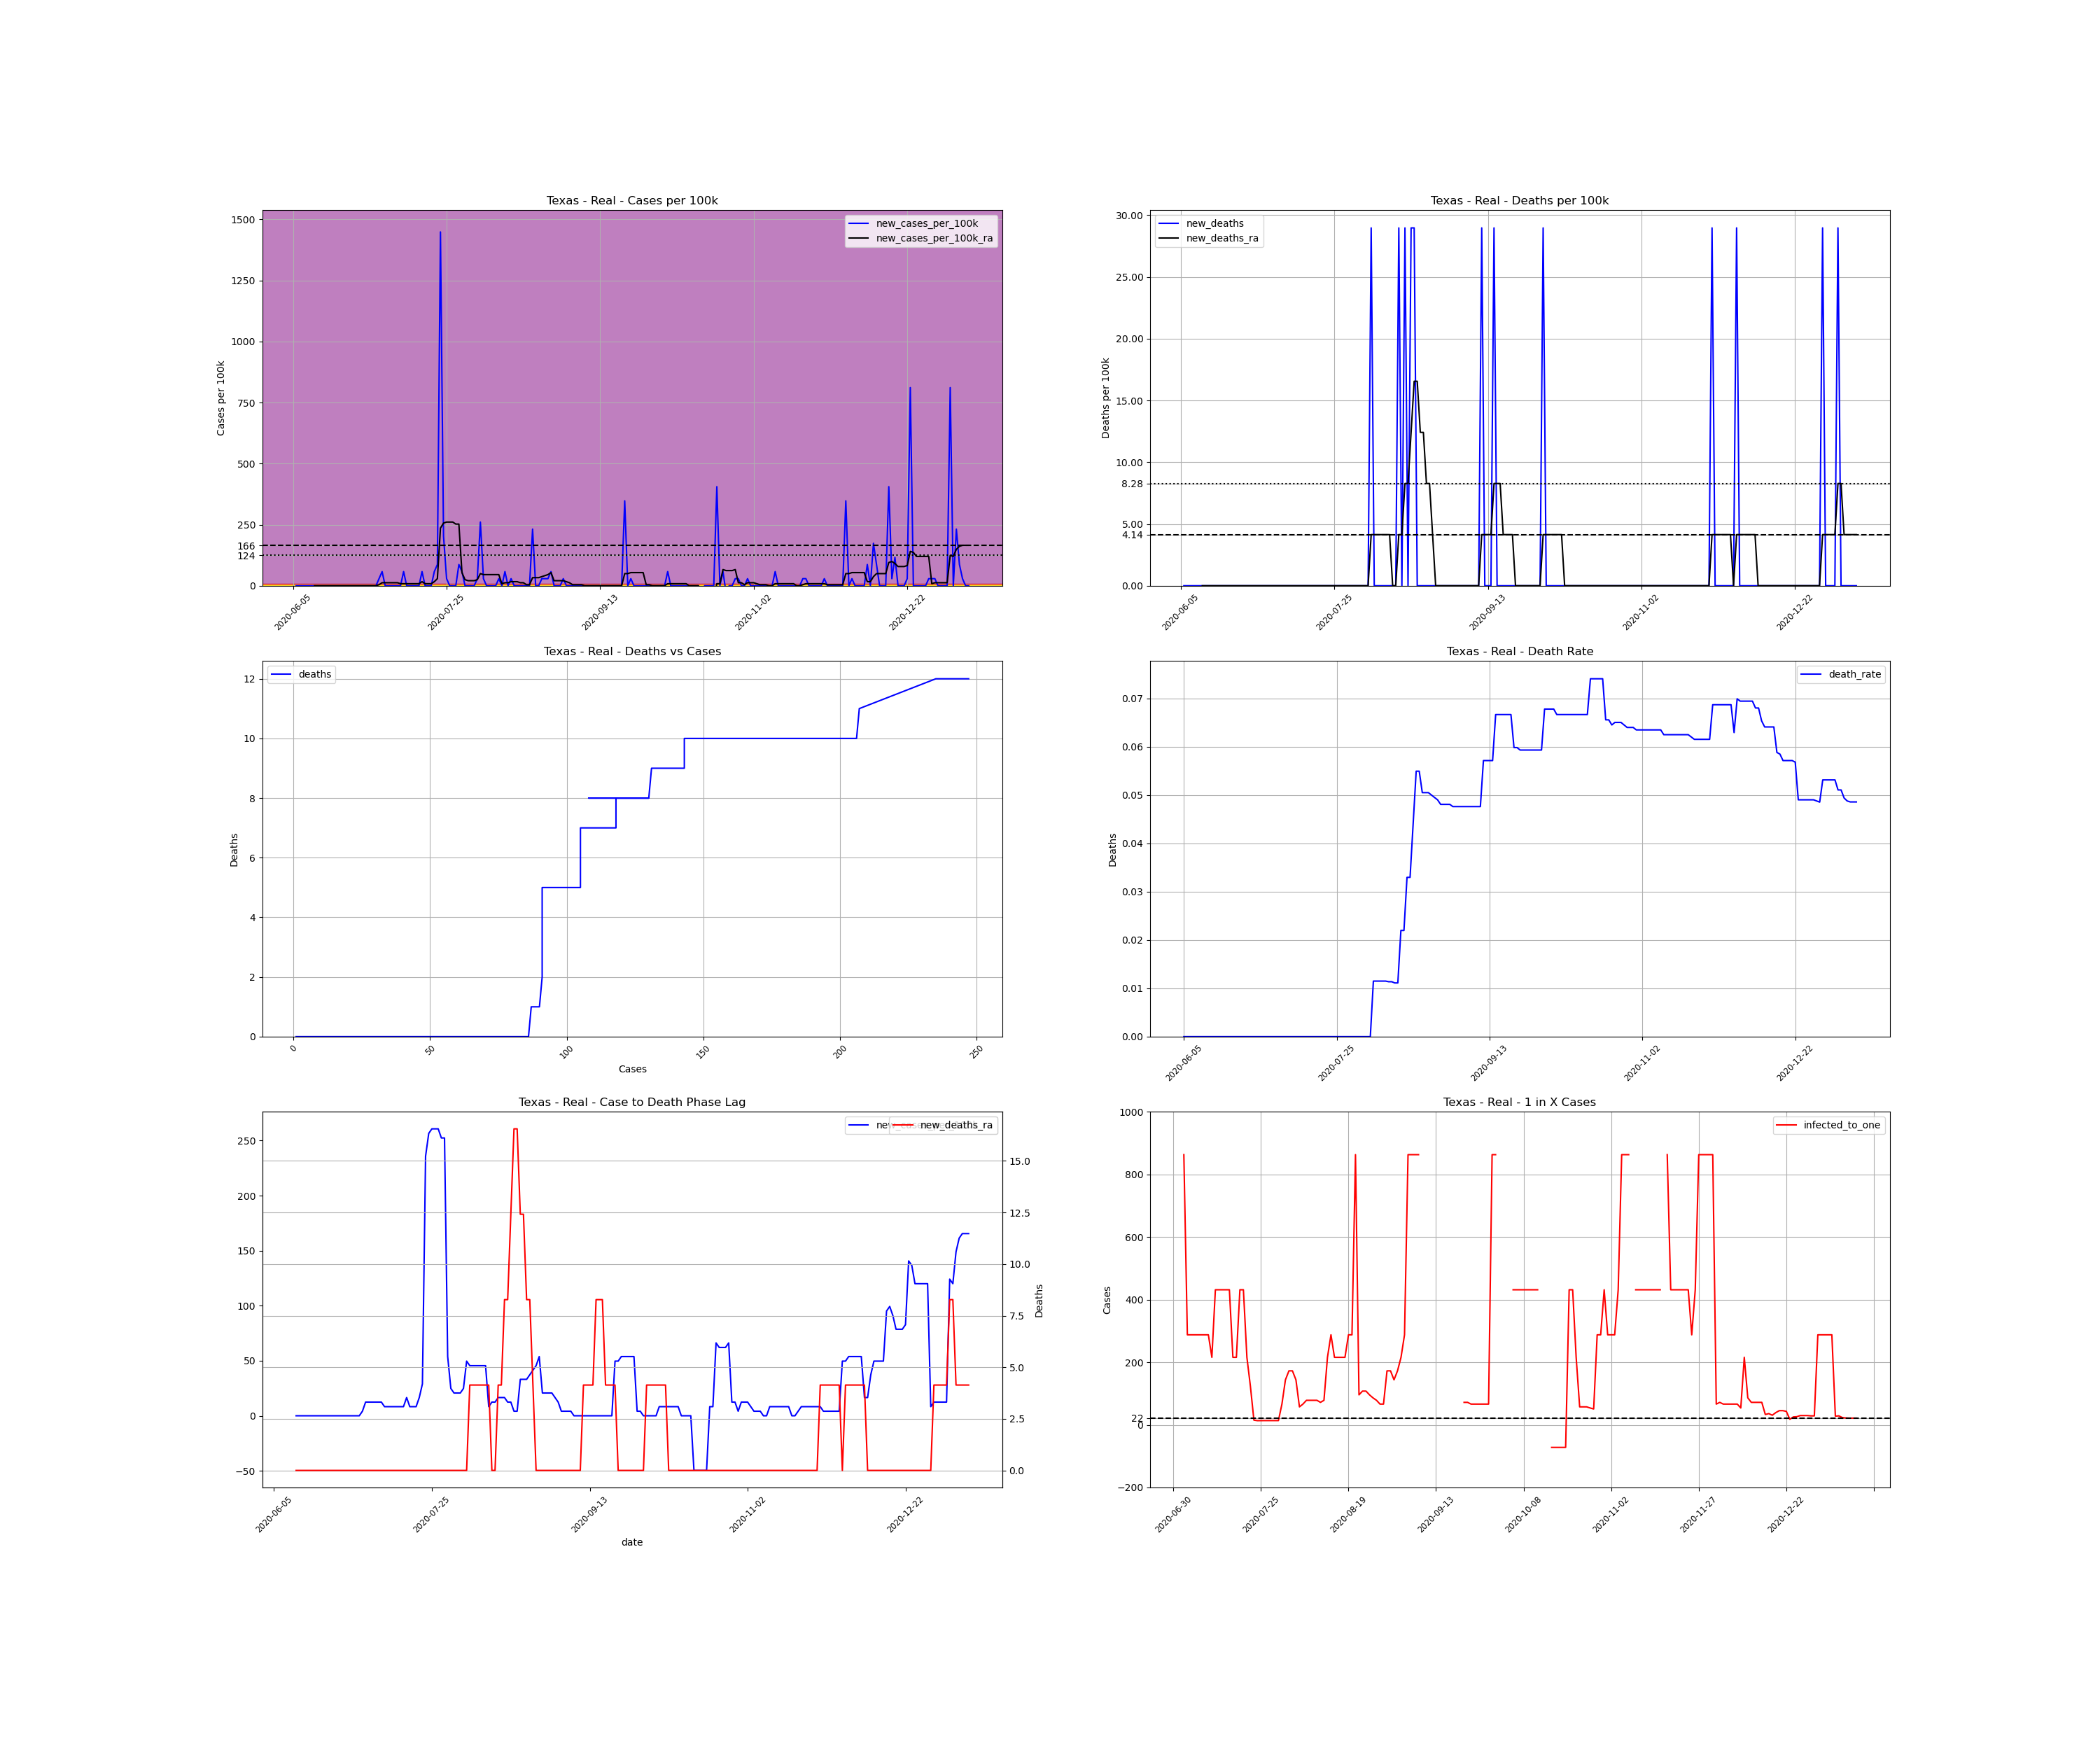

Values plotted in this chart, from the file beside it:
, date, county, state, fips, cases, deaths, COUNTY, STNAME, CTYNAME, POPESTIMATE2019, cases_per_100k, deaths_per_100k, death_rate, new_cases, new_cases_per_100k, new_deaths, new_cases_per_100k_ra, new_deaths_ra, active_cases, infected_to_one
862232, 2020-06-05, Real, Texas, 48385, 1, 0.0, 385, Texas, Real, 3452, 28.97, 0.0, 0.0, , , , , , , 
862233, 2020-06-06, Real, Texas, 48385, 1, 0.0, 385, Texas, Real, 3452, 28.97, 0.0, 0.0, 0.0, 0.0, 0.0, , , , 
862234, 2020-06-07, Real, Texas, 48385, 1, 0.0, 385, Texas, Real, 3452, 28.97, 0.0, 0.0, 0.0, 0.0, 0.0, , , , 
862235, 2020-06-08, Real, Texas, 48385, 1, 0.0, 385, Texas, Real, 3452, 28.97, 0.0, 0.0, 0.0, 0.0, 0.0, , , , 
862236, 2020-06-09, Real, Texas, 48385, 1, 0.0, 385, Texas, Real, 3452, 28.97, 0.0, 0.0, 0.0, 0.0, 0.0, , , , 
862237, 2020-06-10, Real, Texas, 48385, 1, 0.0, 385, Texas, Real, 3452, 28.97, 0.0, 0.0, 0.0, 0.0, 0.0, , , , 
862238, 2020-06-11, Real, Texas, 48385, 1, 0.0, 385, Texas, Real, 3452, 28.97, 0.0, 0.0, 0.0, 0.0, 0.0, , , , 
862239, 2020-06-12, Real, Texas, 48385, 1, 0.0, 385, Texas, Real, 3452, 28.97, 0.0, 0.0, 0.0, 0.0, 0.0, 0.0, 0.0, , 
862240, 2020-06-13, Real, Texas, 48385, 1, 0.0, 385, Texas, Real, 3452, 28.97, 0.0, 0.0, 0.0, 0.0, 0.0, 0.0, 0.0, 0.0, inf
862241, 2020-06-14, Real, Texas, 48385, 1, 0.0, 385, Texas, Real, 3452, 28.97, 0.0, 0.0, 0.0, 0.0, 0.0, 0.0, 0.0, 0.0, inf
862242, 2020-06-15, Real, Texas, 48385, 1, 0.0, 385, Texas, Real, 3452, 28.97, 0.0, 0.0, 0.0, 0.0, 0.0, 0.0, 0.0, 0.0, inf
862243, 2020-06-16, Real, Texas, 48385, 1, 0.0, 385, Texas, Real, 3452, 28.97, 0.0, 0.0, 0.0, 0.0, 0.0, 0.0, 0.0, 0.0, inf
862244, 2020-06-17, Real, Texas, 48385, 1, 0.0, 385, Texas, Real, 3452, 28.97, 0.0, 0.0, 0.0, 0.0, 0.0, 0.0, 0.0, 0.0, inf
862245, 2020-06-18, Real, Texas, 48385, 1, 0.0, 385, Texas, Real, 3452, 28.97, 0.0, 0.0, 0.0, 0.0, 0.0, 0.0, 0.0, 0.0, inf
862246, 2020-06-19, Real, Texas, 48385, 1, 0.0, 385, Texas, Real, 3452, 28.97, 0.0, 0.0, 0.0, 0.0, 0.0, 0.0, 0.0, 0.0, inf
862247, 2020-06-20, Real, Texas, 48385, 1, 0.0, 385, Texas, Real, 3452, 28.97, 0.0, 0.0, 0.0, 0.0, 0.0, 0.0, 0.0, 0.0, inf
862248, 2020-06-21, Real, Texas, 48385, 1, 0.0, 385, Texas, Real, 3452, 28.97, 0.0, 0.0, 0.0, 0.0, 0.0, 0.0, 0.0, 0.0, inf
862249, 2020-06-22, Real, Texas, 48385, 1, 0.0, 385, Texas, Real, 3452, 28.97, 0.0, 0.0, 0.0, 0.0, 0.0, 0.0, 0.0, 0.0, inf
862250, 2020-06-23, Real, Texas, 48385, 1, 0.0, 385, Texas, Real, 3452, 28.97, 0.0, 0.0, 0.0, 0.0, 0.0, 0.0, 0.0, 0.0, inf
862251, 2020-06-24, Real, Texas, 48385, 1, 0.0, 385, Texas, Real, 3452, 28.97, 0.0, 0.0, 0.0, 0.0, 0.0, 0.0, 0.0, 0.0, inf
862252, 2020-06-25, Real, Texas, 48385, 1, 0.0, 385, Texas, Real, 3452, 28.97, 0.0, 0.0, 0.0, 0.0, 0.0, 0.0, 0.0, 0.0, inf
862253, 2020-06-26, Real, Texas, 48385, 1, 0.0, 385, Texas, Real, 3452, 28.97, 0.0, 0.0, 0.0, 0.0, 0.0, 0.0, 0.0, 0.0, inf
862254, 2020-06-27, Real, Texas, 48385, 1, 0.0, 385, Texas, Real, 3452, 28.97, 0.0, 0.0, 0.0, 0.0, 0.0, 0.0, 0.0, 0.0, inf
862255, 2020-06-28, Real, Texas, 48385, 1, 0.0, 385, Texas, Real, 3452, 28.97, 0.0, 0.0, 0.0, 0.0, 0.0, 0.0, 0.0, 0.0, inf
862256, 2020-06-29, Real, Texas, 48385, 1, 0.0, 385, Texas, Real, 3452, 28.97, 0.0, 0.0, 0.0, 0.0, 0.0, 0.0, 0.0, 0.0, inf
862257, 2020-06-30, Real, Texas, 48385, 1, 0.0, 385, Texas, Real, 3452, 28.97, 0.0, 0.0, 0.0, 0.0, 0.0, 0.0, 0.0, 0.0, inf
862258, 2020-07-01, Real, Texas, 48385, 1, 0.0, 385, Texas, Real, 3452, 28.97, 0.0, 0.0, 0.0, 0.0, 0.0, 0.0, 0.0, 0.0, inf
862259, 2020-07-02, Real, Texas, 48385, 1, 0.0, 385, Texas, Real, 3452, 28.97, 0.0, 0.0, 0.0, 0.0, 0.0, 0.0, 0.0, 0.0, inf
862260, 2020-07-03, Real, Texas, 48385, 2, 0.0, 385, Texas, Real, 3452, 57.94, 0.0, 0.0, 1.0, 28.97, 0.0, 4.138, 0.0, 1.0, 863.0
862261, 2020-07-04, Real, Texas, 48385, 4, 0.0, 385, Texas, Real, 3452, 115.9, 0.0, 0.0, 2.0, 57.94, 0.0, 12.42, 0.0, 3.0, 287.7
862262, 2020-07-05, Real, Texas, 48385, 4, 0.0, 385, Texas, Real, 3452, 115.9, 0.0, 0.0, 0.0, 0.0, 0.0, 12.42, 0.0, 3.0, 287.7
862263, 2020-07-06, Real, Texas, 48385, 4, 0.0, 385, Texas, Real, 3452, 115.9, 0.0, 0.0, 0.0, 0.0, 0.0, 12.42, 0.0, 3.0, 287.7
862264, 2020-07-07, Real, Texas, 48385, 4, 0.0, 385, Texas, Real, 3452, 115.9, 0.0, 0.0, 0.0, 0.0, 0.0, 12.42, 0.0, 3.0, 287.7
862265, 2020-07-08, Real, Texas, 48385, 4, 0.0, 385, Texas, Real, 3452, 115.9, 0.0, 0.0, 0.0, 0.0, 0.0, 12.42, 0.0, 3.0, 287.7
862266, 2020-07-09, Real, Texas, 48385, 4, 0.0, 385, Texas, Real, 3452, 115.9, 0.0, 0.0, 0.0, 0.0, 0.0, 12.42, 0.0, 3.0, 287.7
862267, 2020-07-10, Real, Texas, 48385, 4, 0.0, 385, Texas, Real, 3452, 115.9, 0.0, 0.0, 0.0, 0.0, 0.0, 8.277, 0.0, 3.0, 287.7
862268, 2020-07-11, Real, Texas, 48385, 6, 0.0, 385, Texas, Real, 3452, 173.8, 0.0, 0.0, 2.0, 57.94, 0.0, 8.277, 0.0, 4.0, 215.8
862269, 2020-07-12, Real, Texas, 48385, 6, 0.0, 385, Texas, Real, 3452, 173.8, 0.0, 0.0, 0.0, 0.0, 0.0, 8.277, 0.0, 2.0, 431.5
862270, 2020-07-13, Real, Texas, 48385, 6, 0.0, 385, Texas, Real, 3452, 173.8, 0.0, 0.0, 0.0, 0.0, 0.0, 8.277, 0.0, 2.0, 431.5
862271, 2020-07-14, Real, Texas, 48385, 6, 0.0, 385, Texas, Real, 3452, 173.8, 0.0, 0.0, 0.0, 0.0, 0.0, 8.277, 0.0, 2.0, 431.5
862272, 2020-07-15, Real, Texas, 48385, 6, 0.0, 385, Texas, Real, 3452, 173.8, 0.0, 0.0, 0.0, 0.0, 0.0, 8.277, 0.0, 2.0, 431.5
862273, 2020-07-16, Real, Texas, 48385, 6, 0.0, 385, Texas, Real, 3452, 173.8, 0.0, 0.0, 0.0, 0.0, 0.0, 8.277, 0.0, 2.0, 431.5
862274, 2020-07-17, Real, Texas, 48385, 8, 0.0, 385, Texas, Real, 3452, 231.7, 0.0, 0.0, 2.0, 57.94, 0.0, 16.55, 0.0, 4.0, 215.8
862275, 2020-07-18, Real, Texas, 48385, 8, 0.0, 385, Texas, Real, 3452, 231.7, 0.0, 0.0, 0.0, 0.0, 0.0, 8.277, 0.0, 4.0, 215.8
862276, 2020-07-19, Real, Texas, 48385, 8, 0.0, 385, Texas, Real, 3452, 231.7, 0.0, 0.0, 0.0, 0.0, 0.0, 8.277, 0.0, 2.0, 431.5
862277, 2020-07-20, Real, Texas, 48385, 8, 0.0, 385, Texas, Real, 3452, 231.7, 0.0, 0.0, 0.0, 0.0, 0.0, 8.277, 0.0, 2.0, 431.5
862278, 2020-07-21, Real, Texas, 48385, 10, 0.0, 385, Texas, Real, 3452, 289.7, 0.0, 0.0, 2.0, 57.94, 0.0, 16.55, 0.0, 4.0, 215.8
862279, 2020-07-22, Real, Texas, 48385, 13, 0.0, 385, Texas, Real, 3452, 376.6, 0.0, 0.0, 3.0, 86.91, 0.0, 28.97, 0.0, 7.0, 123.3
862280, 2020-07-23, Real, Texas, 48385, 63, 0.0, 385, Texas, Real, 3452, 1825, 0.0, 0.0, 50.0, 1448, 0.0, 235.9, 0.0, 57.0, 15.14
862281, 2020-07-24, Real, Texas, 48385, 70, 0.0, 385, Texas, Real, 3452, 2028, 0.0, 0.0, 7.0, 202.8, 0.0, 256.6, 0.0, 64.0, 13.48
862282, 2020-07-25, Real, Texas, 48385, 71, 0.0, 385, Texas, Real, 3452, 2057, 0.0, 0.0, 1.0, 28.97, 0.0, 260.7, 0.0, 63.0, 13.7
862283, 2020-07-26, Real, Texas, 48385, 71, 0.0, 385, Texas, Real, 3452, 2057, 0.0, 0.0, 0.0, 0.0, 0.0, 260.7, 0.0, 63.0, 13.7
862284, 2020-07-27, Real, Texas, 48385, 71, 0.0, 385, Texas, Real, 3452, 2057, 0.0, 0.0, 0.0, 0.0, 0.0, 260.7, 0.0, 63.0, 13.7
862285, 2020-07-28, Real, Texas, 48385, 71, 0.0, 385, Texas, Real, 3452, 2057, 0.0, 0.0, 0.0, 0.0, 0.0, 252.4, 0.0, 63.0, 13.7
862286, 2020-07-29, Real, Texas, 48385, 74, 0.0, 385, Texas, Real, 3452, 2144, 0.0, 0.0, 3.0, 86.91, 0.0, 252.4, 0.0, 64.0, 13.48
862287, 2020-07-30, Real, Texas, 48385, 76, 0.0, 385, Texas, Real, 3452, 2202, 0.0, 0.0, 2.0, 57.94, 0.0, 53.8, 0.0, 63.0, 13.7
862288, 2020-07-31, Real, Texas, 48385, 76, 0.0, 385, Texas, Real, 3452, 2202, 0.0, 0.0, 0.0, 0.0, 0.0, 24.83, 0.0, 13.0, 66.38
862289, 2020-08-01, Real, Texas, 48385, 76, 0.0, 385, Texas, Real, 3452, 2202, 0.0, 0.0, 0.0, 0.0, 0.0, 20.69, 0.0, 6.0, 143.8
862290, 2020-08-02, Real, Texas, 48385, 76, 0.0, 385, Texas, Real, 3452, 2202, 0.0, 0.0, 0.0, 0.0, 0.0, 20.69, 0.0, 5.0, 172.6
862291, 2020-08-03, Real, Texas, 48385, 76, 0.0, 385, Texas, Real, 3452, 2202, 0.0, 0.0, 0.0, 0.0, 0.0, 20.69, 0.0, 5.0, 172.6
... 161 more rows
